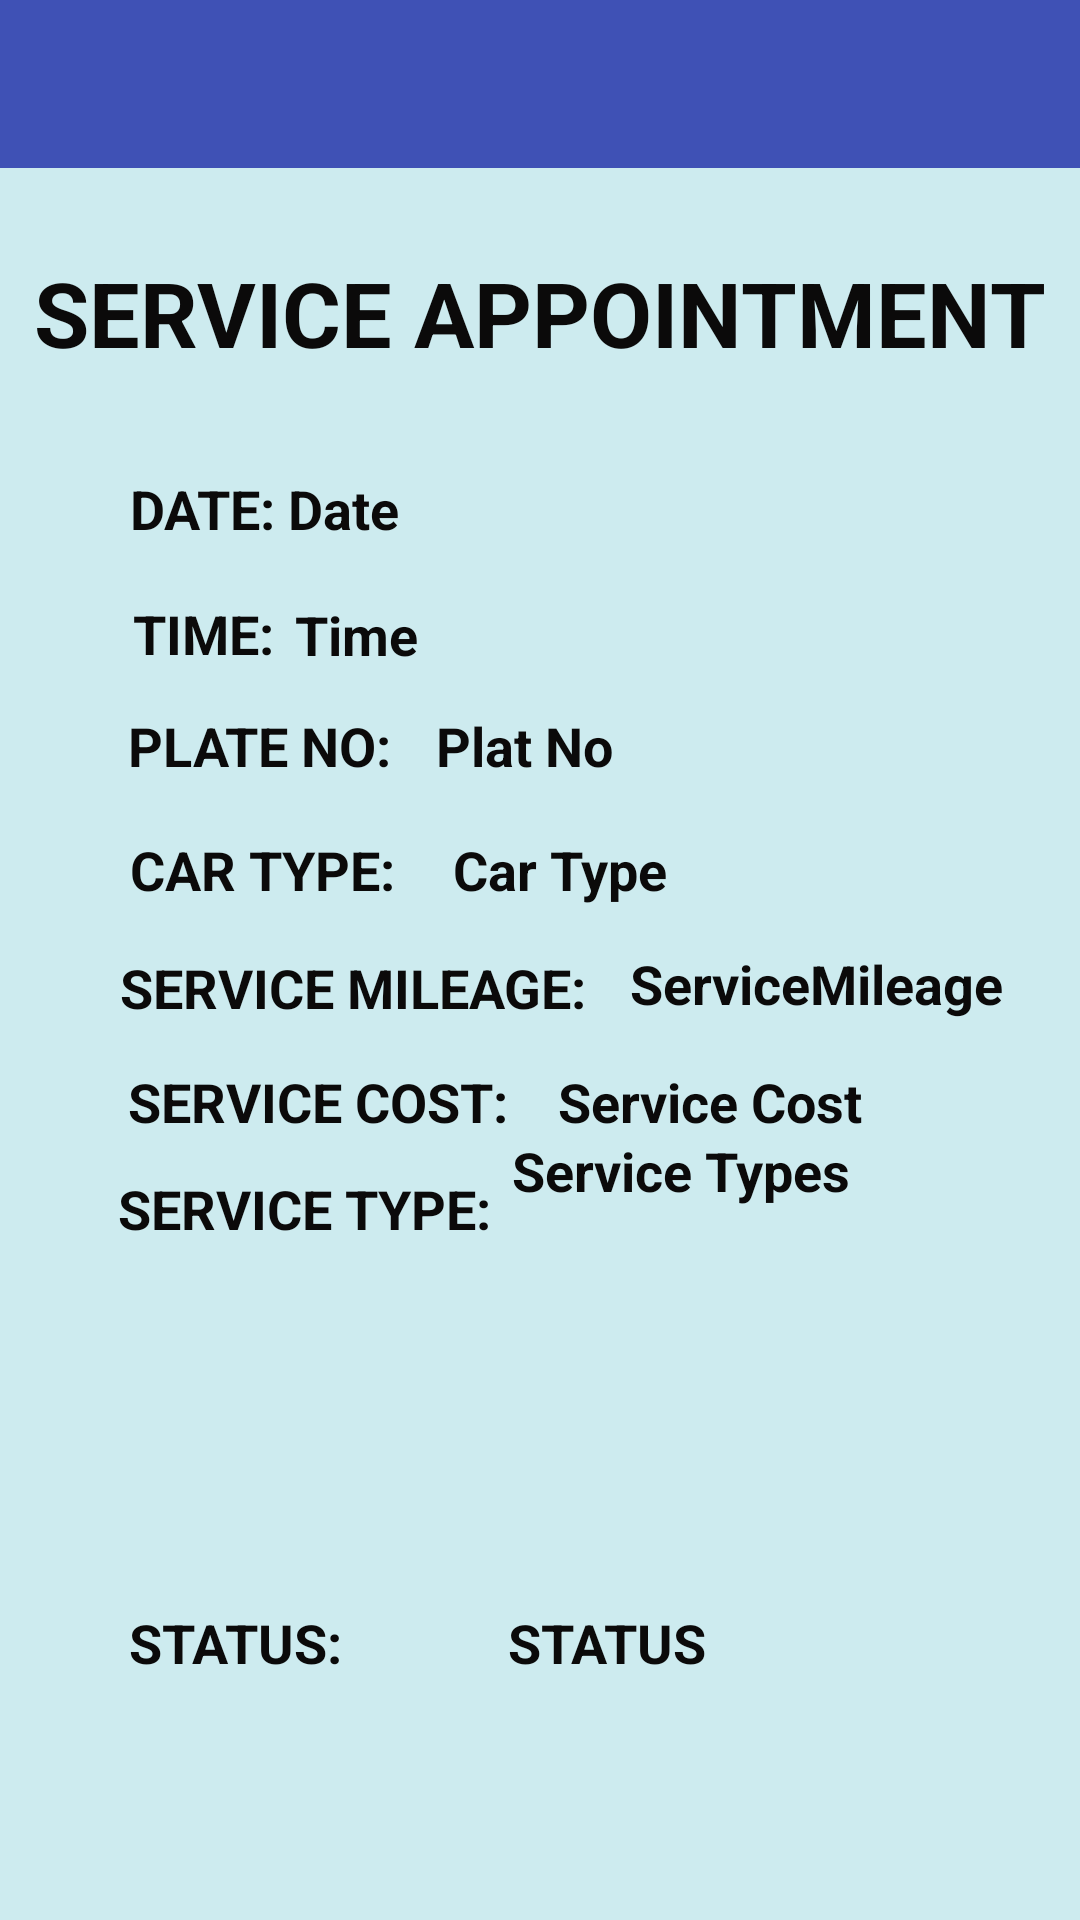

Here is an Android app screen rendered from its layout file. Give the layout XML and the strings, colors and styles it references.
<!-- AndroidManifest.xml: application theme Theme.MaintanenceApp -->
<!-- res/layout/activity_detail_appointment.xml -->
<?xml version="1.0" encoding="utf-8"?>
<androidx.constraintlayout.widget.ConstraintLayout xmlns:android="http://schemas.android.com/apk/res/android"
    xmlns:app="http://schemas.android.com/apk/res-auto"
    xmlns:tools="http://schemas.android.com/tools"
    android:layout_width="match_parent"
    android:layout_height="match_parent"
    android:background="#CDEBEF"
    tools:context=".Appointment">

    <androidx.appcompat.widget.Toolbar
        android:id="@+id/toolbar"
        android:layout_width="match_parent"
        android:layout_height="wrap_content"
        android:background="#3F51B5"
        android:minHeight="?attr/actionBarSize"
        android:theme="?attr/actionBarTheme"
        app:layout_constraintBottom_toBottomOf="parent"
        app:layout_constraintEnd_toEndOf="parent"
        app:layout_constraintStart_toStartOf="parent"
        app:layout_constraintTop_toTopOf="parent"
        app:layout_constraintVertical_bias="0.0" />

    <TextView
        android:id="@+id/titservice"
        android:layout_width="wrap_content"
        android:layout_height="wrap_content"
        android:text="SERVICE APPOINTMENT"

        android:textColor="#0B0A0A"
        android:textSize="30sp"
        android:textStyle="bold"
        app:layout_constraintBottom_toBottomOf="parent"
        app:layout_constraintEnd_toEndOf="parent"
        app:layout_constraintStart_toStartOf="parent"
        app:layout_constraintTop_toTopOf="parent"
        app:layout_constraintVertical_bias="0.13999999" />

    <TextView
        android:id="@+id/titsertype"
        android:layout_width="71dp"
        android:layout_height="28dp"
        android:text="DATE:"
        android:textColor="#0B0A0A"
        android:textSize="18sp"
        android:textStyle="bold"
        app:layout_constraintBottom_toBottomOf="parent"
        app:layout_constraintEnd_toEndOf="parent"
        app:layout_constraintHorizontal_bias="0.15"
        app:layout_constraintStart_toStartOf="parent"
        app:layout_constraintTop_toTopOf="parent"
        app:layout_constraintVertical_bias="0.257" />

    <TextView
        android:id="@+id/TITMILE"
        android:layout_width="51dp"
        android:layout_height="28dp"
        android:text="TIME:"
        android:textColor="#0B0A0A"
        android:textSize="18sp"
        android:textStyle="bold"
        app:layout_constraintBottom_toBottomOf="parent"
        app:layout_constraintEnd_toEndOf="parent"
        app:layout_constraintHorizontal_bias="0.144"
        app:layout_constraintStart_toStartOf="parent"
        app:layout_constraintTop_toTopOf="parent"
        app:layout_constraintVertical_bias="0.325" />

    <TextView
        android:id="@+id/TITCOST"
        android:layout_width="97dp"
        android:layout_height="28dp"
        android:text="PLATE NO:"
        android:textSize="18sp"
        android:textStyle="bold"
        android:textColor="#0B0A0A"
        app:layout_constraintBottom_toBottomOf="parent"
        app:layout_constraintEnd_toEndOf="parent"
        app:layout_constraintHorizontal_bias="0.162"
        app:layout_constraintStart_toStartOf="parent"
        app:layout_constraintTop_toTopOf="parent"
        app:layout_constraintVertical_bias="0.386" />

    <TextView
        android:id="@+id/textView10"
        android:layout_width="90dp"
        android:layout_height="27dp"
        android:text="CAR TYPE:"
        android:textSize="18sp"
        android:textColor="#0B0A0A"
        android:textStyle="bold"
        app:layout_constraintBottom_toBottomOf="parent"
        app:layout_constraintEnd_toEndOf="parent"
        app:layout_constraintHorizontal_bias="0.161"
        app:layout_constraintStart_toStartOf="parent"
        app:layout_constraintTop_toTopOf="parent"
        app:layout_constraintVertical_bias="0.453" />

    <TextView
        android:id="@+id/textView5"
        android:layout_width="138dp"
        android:layout_height="24dp"
        android:text="SERVICE TYPE:"
        android:textSize="18dp"
        android:textColor="#0B0A0A"
        android:textStyle="bold"
        app:layout_constraintBottom_toBottomOf="parent"
        app:layout_constraintEnd_toEndOf="parent"
        app:layout_constraintHorizontal_bias="0.177"
        app:layout_constraintStart_toStartOf="parent"
        app:layout_constraintTop_toTopOf="parent"
        app:layout_constraintVertical_bias="0.634" />

    <TextView
        android:id="@+id/textView6"
        android:layout_width="169dp"
        android:layout_height="27dp"
        android:text="SERVICE MILEAGE:"
        android:textSize="18dp"
        android:textStyle="bold"
        app:layout_constraintBottom_toBottomOf="parent"
        android:textColor="#0B0A0A"
        app:layout_constraintEnd_toEndOf="parent"
        app:layout_constraintHorizontal_bias="0.21"
        app:layout_constraintStart_toStartOf="parent"
        app:layout_constraintTop_toTopOf="parent"
        app:layout_constraintVertical_bias="0.517" />

    <TextView
        android:id="@+id/textView7"
        android:layout_width="130dp"
        android:layout_height="27dp"
        android:text="SERVICE COST:"
        android:textSize="18dp"
        android:textColor="#0B0A0A"
        android:textStyle="bold"
        app:layout_constraintBottom_toBottomOf="parent"
        app:layout_constraintEnd_toEndOf="parent"
        app:layout_constraintHorizontal_bias="0.185"
        app:layout_constraintStart_toStartOf="parent"
        app:layout_constraintTop_toTopOf="parent"
        app:layout_constraintVertical_bias="0.579" />

    <TextView
        android:id="@+id/udate"
        android:layout_width="171dp"
        android:layout_height="28dp"
        android:text="Date"
        android:textColor="#0B0A0A"
        android:textAllCaps="false"
        android:textSize="18sp"
        android:textStyle="bold"
        app:layout_constraintBottom_toBottomOf="parent"
        app:layout_constraintEnd_toEndOf="parent"
        app:layout_constraintHorizontal_bias="0.508"
        app:layout_constraintStart_toStartOf="parent"
        app:layout_constraintTop_toTopOf="@+id/toolbar"
        app:layout_constraintVertical_bias="0.257" />

    <TextView
        android:id="@+id/utime"
        android:layout_width="147dp"
        android:layout_height="29dp"
        android:text="Time"
        android:textSize="18sp"
        android:textColor="#0B0A0A"
        android:textStyle="bold"
        app:layout_constraintBottom_toBottomOf="parent"
        app:layout_constraintEnd_toEndOf="parent"
        app:layout_constraintHorizontal_bias="0.462"
        app:layout_constraintStart_toStartOf="parent"
        app:layout_constraintTop_toTopOf="parent"
        app:layout_constraintVertical_bias="0.326" />

    <TextView
        android:id="@+id/uplatno"
        android:layout_width="156dp"
        android:layout_height="31dp"
        android:text="Plat No"
        android:textSize="18sp"
        android:textStyle="bold"
        android:textColor="#0B0A0A"
        app:layout_constraintBottom_toBottomOf="parent"
        app:layout_constraintEnd_toEndOf="parent"
        app:layout_constraintHorizontal_bias="0.713"
        app:layout_constraintStart_toStartOf="parent"
        app:layout_constraintTop_toTopOf="parent"
        app:layout_constraintVertical_bias="0.388" />

    <TextView
        android:id="@+id/ucartype"
        android:layout_width="140dp"
        android:layout_height="27dp"
        android:text="Car Type"
        android:textSize="18sp"
        android:textStyle="bold"
        android:textColor="#0B0A0A"
        app:layout_constraintBottom_toBottomOf="parent"
        app:layout_constraintEnd_toEndOf="parent"
        app:layout_constraintHorizontal_bias="0.686"
        app:layout_constraintStart_toStartOf="parent"
        app:layout_constraintTop_toTopOf="parent"
        app:layout_constraintVertical_bias="0.453" />

    <TextView
        android:id="@+id/uservicetype"
        android:layout_width="183dp"
        android:layout_height="147dp"
        android:inputType="textMultiLine"
        android:text="Service Types"
        android:textSize="18sp"
        android:textColor="#0B0A0A"
        android:textStyle="bold"
        app:layout_constraintBottom_toBottomOf="parent"
        app:layout_constraintEnd_toEndOf="parent"
        app:layout_constraintHorizontal_bias="0.964"
        app:layout_constraintStart_toStartOf="parent"
        app:layout_constraintTop_toTopOf="parent"
        app:layout_constraintVertical_bias="0.767" />

    <TextView
        android:id="@+id/uservicemileage"
        android:layout_width="137dp"
        android:layout_height="28dp"
        android:text="ServiceMileage"
        android:textSize="18sp"
        android:textStyle="bold"
        app:layout_constraintBottom_toBottomOf="parent"
        app:layout_constraintEnd_toEndOf="parent"
        android:textColor="#0B0A0A"
        app:layout_constraintHorizontal_bias="0.941"
        app:layout_constraintStart_toStartOf="parent"
        app:layout_constraintTop_toTopOf="parent"
        app:layout_constraintVertical_bias="0.516" />

    <TextView
        android:id="@+id/uservicecost"
        android:layout_width="138dp"
        android:layout_height="27dp"
        android:text="Service Cost"
        android:textSize="18sp"
        android:textStyle="bold"
        app:layout_constraintBottom_toBottomOf="parent"
        android:textColor="#0B0A0A"
        app:layout_constraintEnd_toEndOf="parent"
        app:layout_constraintHorizontal_bias="0.838"
        app:layout_constraintStart_toStartOf="parent"
        app:layout_constraintTop_toTopOf="parent"
        app:layout_constraintVertical_bias="0.579" />

    <TextView
        android:id="@+id/reds"
        android:layout_width="115dp"
        android:layout_height="26dp"
        android:text="STATUS:"
        android:textSize="18dp"
        android:textColor="#0B0A0A"
        android:textStyle="bold"
        app:layout_constraintBottom_toBottomOf="parent"
        app:layout_constraintEnd_toEndOf="parent"
        app:layout_constraintHorizontal_bias="0.175"
        app:layout_constraintStart_toStartOf="parent"
        app:layout_constraintTop_toTopOf="parent"
        app:layout_constraintVertical_bias="0.872" />


    <TextView
        android:id="@+id/appstatus"
        android:layout_width="162dp"
        android:layout_height="29dp"
        android:inputType="textMultiLine"
        android:text="Status"
        android:textAllCaps="true"
        android:textColor="#0B0A0A"
        android:textSize="18sp"
        android:textStyle="bold"
        app:layout_constraintBottom_toBottomOf="parent"
        app:layout_constraintEnd_toEndOf="parent"
        app:layout_constraintHorizontal_bias="0.855"
        app:layout_constraintStart_toStartOf="parent"
        app:layout_constraintTop_toTopOf="parent"
        app:layout_constraintVertical_bias="0.876" />

</androidx.constraintlayout.widget.ConstraintLayout>
<!-- resources referenced by this layout -->
<resources>
  <style name="Theme.MaintanenceApp" parent="Theme.MaterialComponents.DayNight.NoActionBar">
          
          <item name="colorPrimary">@color/purple_500</item>
          <item name="colorPrimaryVariant">@color/purple_700</item>
          <item name="colorOnPrimary">@color/white</item>
          
          <item name="colorSecondary">@color/teal_200</item>
          <item name="colorSecondaryVariant">@color/teal_700</item>
          <item name="colorOnSecondary">@color/black</item>
          
          <item name="android:statusBarColor" tools:targetApi="l">?attr/colorPrimaryVariant</item>
          
      </style>
  <!-- not gathered from this repository: default colours our renderer supplied (Android Studio template values) -->
  <color name="purple_500">#FF6200EE</color>
  <color name="purple_700">#FF3700B3</color>
  <color name="teal_200">#FF03DAC5</color>
  <color name="teal_700">#FF018786</color>
  <color name="black">#FF000000</color>
  <color name="white">#FFFFFFFF</color>
</resources>
